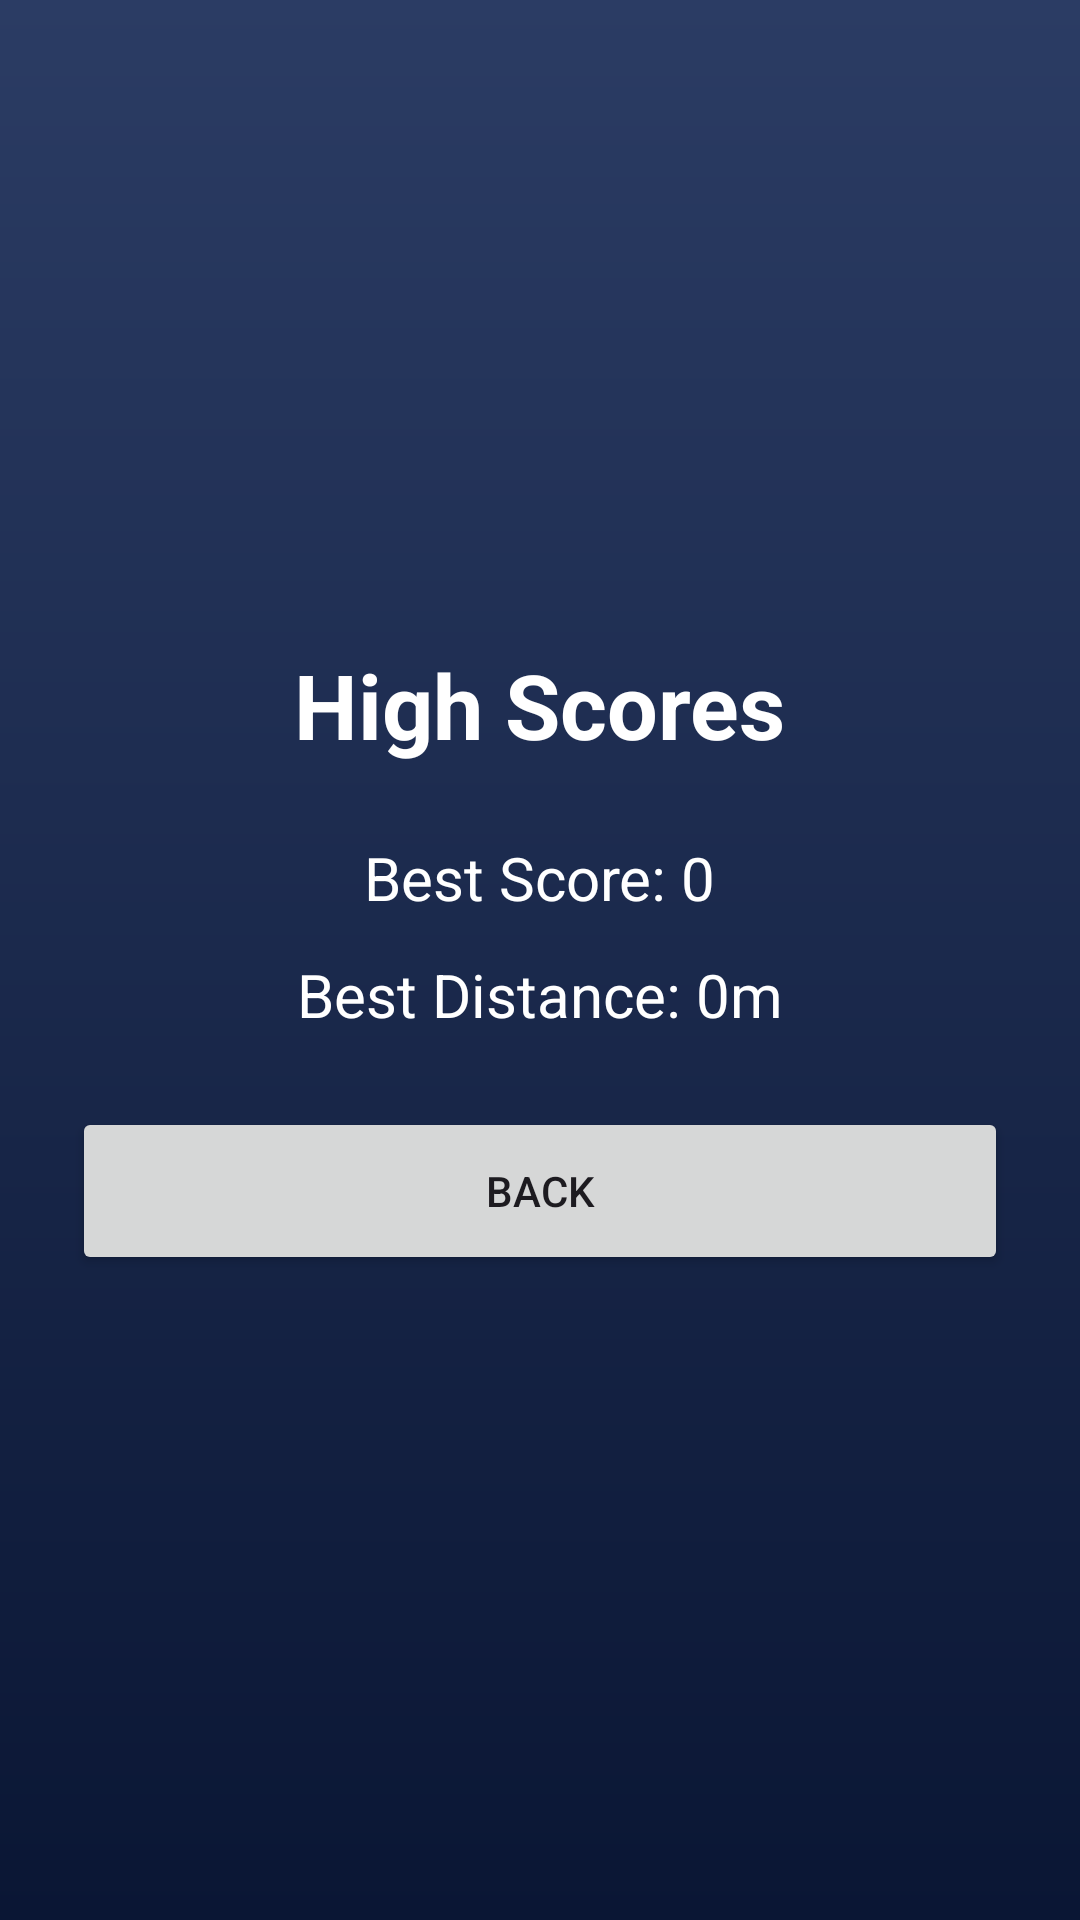

Layout XML and referenced resources for this Android screen:
<!-- AndroidManifest.xml: application theme Theme.SpeedRunner -->
<!-- res/layout/activity_high_score.xml -->
<?xml version="1.0" encoding="utf-8"?>
<LinearLayout xmlns:android="http://schemas.android.com/apk/res/android"
    android:layout_width="match_parent"
    android:layout_height="match_parent"
    android:background="@drawable/bg_night"
    android:gravity="center"
    android:orientation="vertical"
    android:padding="24dp">

    <TextView
        android:layout_width="wrap_content"
        android:layout_height="wrap_content"
        android:text="High Scores"
        android:textColor="#FFFFFF"
        android:textSize="30sp"
        android:textStyle="bold" />

    <TextView
        android:id="@+id/highScoreText"
        android:layout_width="wrap_content"
        android:layout_height="wrap_content"
        android:layout_marginTop="24dp"
        android:text="Best Score: 0"
        android:textColor="#FFFFFF"
        android:textSize="20sp" />

    <TextView
        android:id="@+id/bestDistanceText"
        android:layout_width="wrap_content"
        android:layout_height="wrap_content"
        android:layout_marginTop="12dp"
        android:text="Best Distance: 0m"
        android:textColor="#FFFFFF"
        android:textSize="20sp" />

    <Button
        android:id="@+id/highScoreBackButton"
        android:layout_width="match_parent"
        android:layout_height="56dp"
        android:layout_marginTop="24dp"
        android:text="Back" />
</LinearLayout>
<!-- resources referenced by this layout -->
<resources>
  <!-- drawable bg_night (drawable) -->
  <?xml version="1.0" encoding="utf-8"?>
  <shape xmlns:android="http://schemas.android.com/apk/res/android">
      <gradient
          android:angle="90"
          android:startColor="#0A1634"
          android:endColor="#2B3C64" />
  </shape>
  <style name="Theme.SpeedRunner" parent="Theme.Material3.DayNight.NoActionBar">
          <item name="colorPrimary">@color/purple_500</item>
          <item name="colorPrimaryVariant">@color/purple_700</item>
          <item name="colorSecondary">@color/teal_200</item>
          <item name="android:statusBarColor">@android:color/transparent</item>
          <item name="android:navigationBarColor">@android:color/black</item>
      </style>
  <color name="purple_500">#FF6200EE</color>
  <color name="purple_700">#FF3700B3</color>
  <color name="teal_200">#FF03DAC5</color>
</resources>
